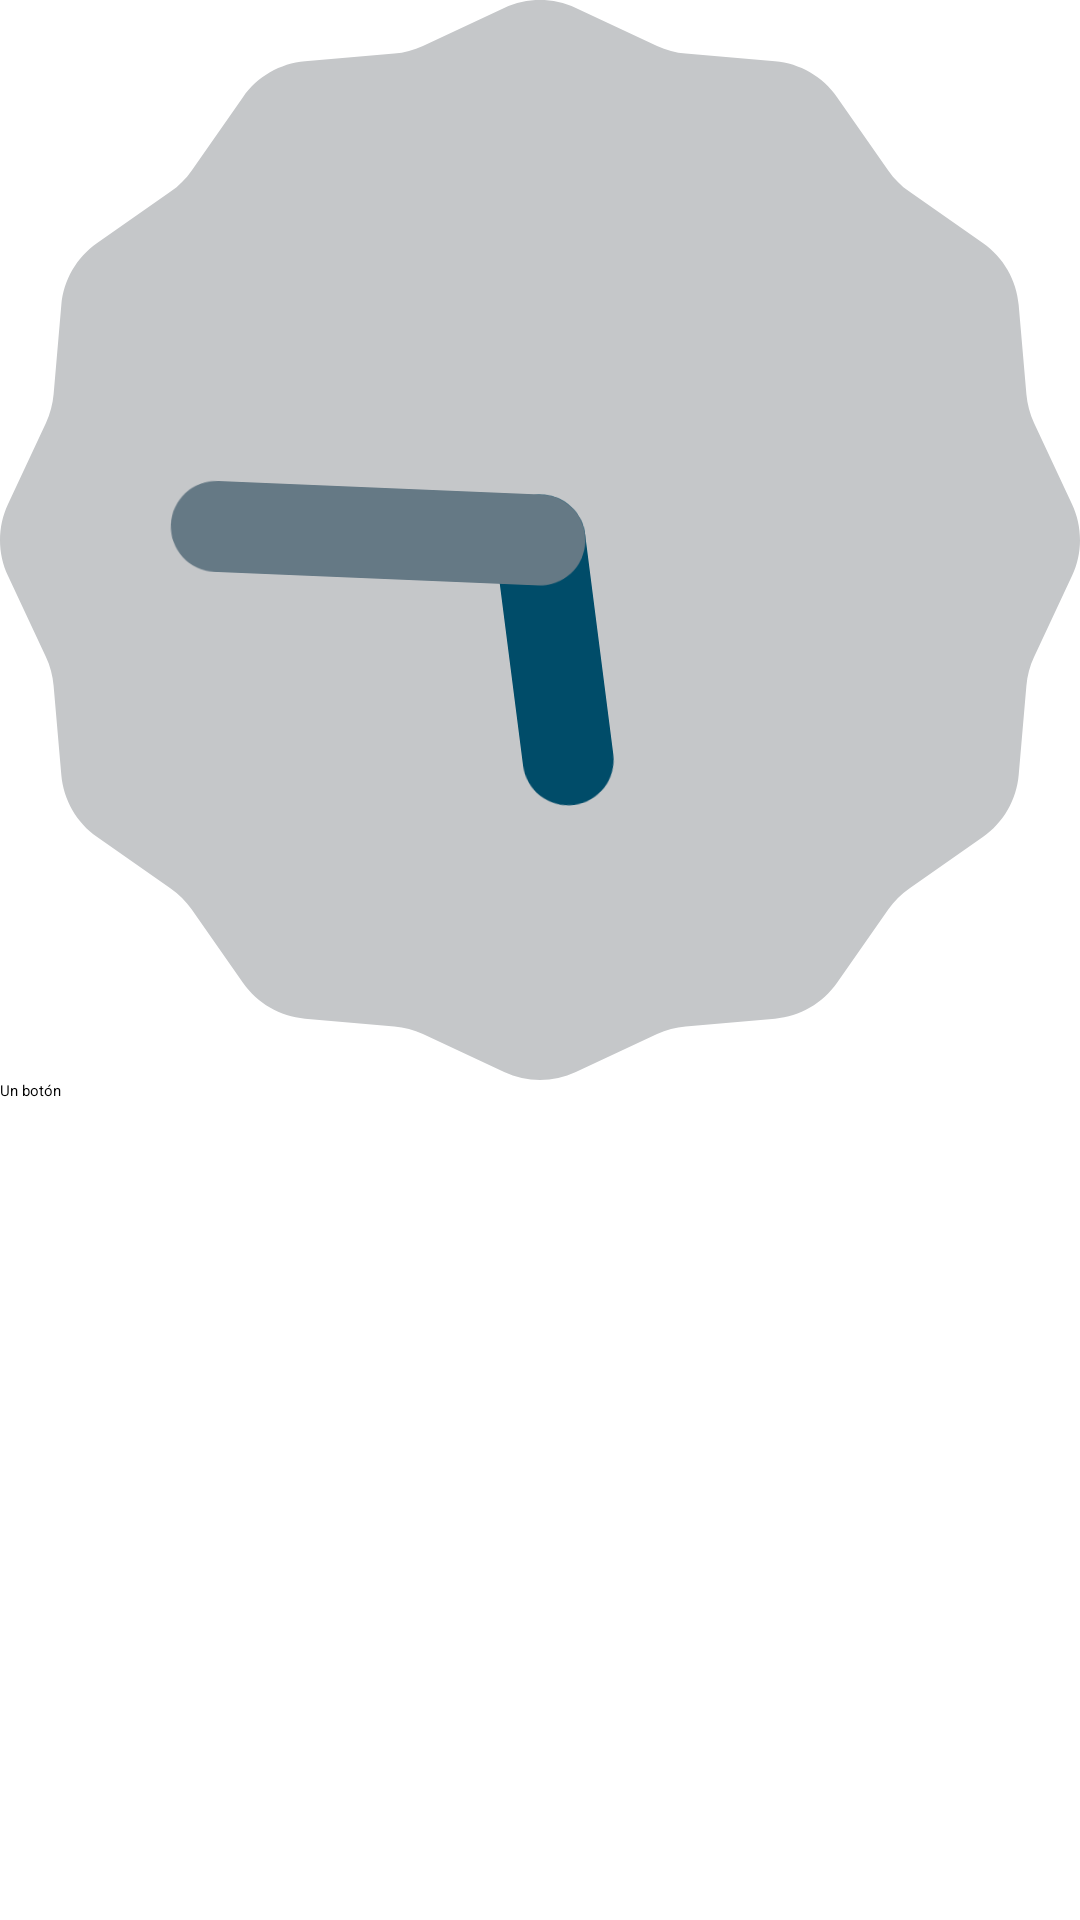

Produce the Android XML layout that renders to this screen, including the resource entries it uses.
<!-- AndroidManifest.xml: application theme Theme.Miparte1 -->
<!-- res/layout/layout2.xml -->
<TableLayout xmlns:android="http://schemas.android.com/apk/res/android"
    android:layout_width="match_parent"
    android:layout_height="match_parent">

    <TableRow>

        <AnalogClock
            android:layout_width="wrap_content"
            android:layout_height="wrap_content" />

        <CheckBox
            android:layout_width="wrap_content"
            android:layout_height="wrap_content"
            android:text="Un checkBox" />
    </TableRow>

    <TableRow>

        <Button
            android:layout_width="wrap_content"
            android:layout_height="wrap_content"
            android:text="Un botón" />

        <TextView
            android:layout_width="wrap_content"
            android:layout_height="wrap_content"
            android:text="Un texto cualquiera" />
    </TableRow>
</TableLayout>
<!-- resources referenced by this layout -->
<resources>

</resources>
